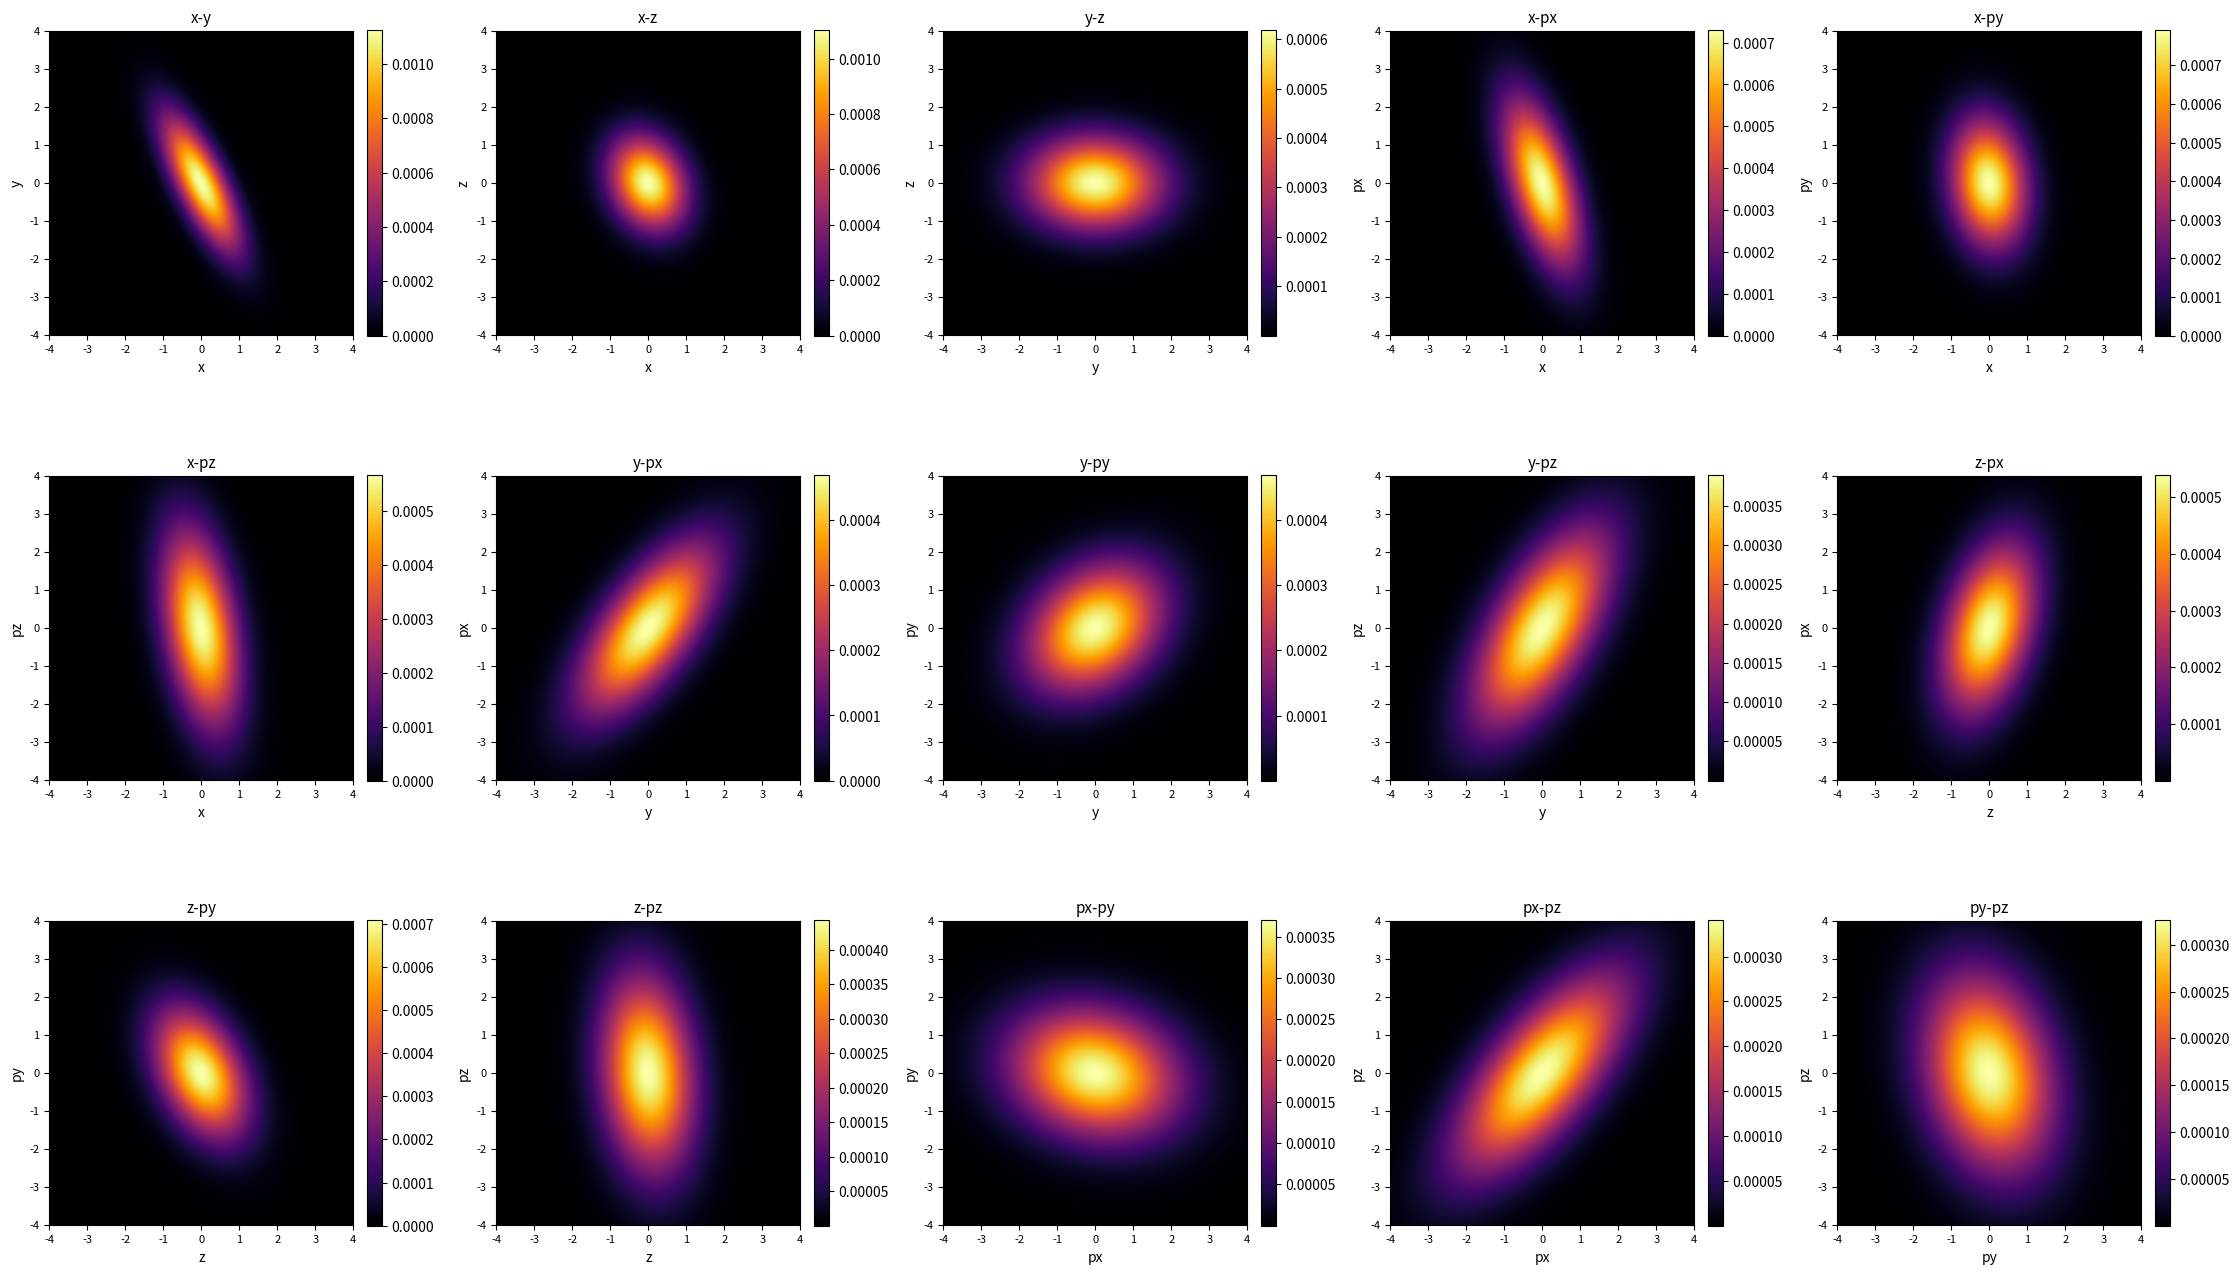

The script that saved this image:
import numpy as np
import matplotlib.pyplot as plt
import time

# --------------------------
# 1. Full 15 Projection Map
# --------------------------
PLANE_MAP = {
    # Position–Position
    "x-y": (0, 1),
    "x-z": (0, 2),
    "y-z": (1, 2),

    # Position–Momentum
    "x-px": (0, 3),
    "x-py": (0, 4),
    "x-pz": (0, 5),
    "y-px": (1, 3),
    "y-py": (1, 4),
    "y-pz": (1, 5),
    "z-px": (2, 3),
    "z-py": (2, 4),
    "z-pz": (2, 5),

    # Momentum–Momentum
    "px-py": (3, 4),
    "px-pz": (3, 5),
    "py-pz": (4, 5),
}

# --------------------------
# 2. Covariance Matrix Utils
# --------------------------
def build_covariance(sigmas=None, corrs=None, generate_random=False, seed=None):
    """
    Build a full 6x6 covariance matrix.
    - If generate_random=True, produce a random positive definite covariance.
    """
    dim = 6
    if generate_random:
        rng = np.random.default_rng(seed)
        A = rng.normal(size=(dim, dim))
        Sigma = A @ A.T
        if sigmas is None:
            sigmas = rng.uniform(0.5, 2.0, size=dim)
        D = np.diag(sigmas / np.sqrt(np.diag(Sigma)))
        return D @ Sigma @ D
    else:
        sigmas = np.array(sigmas)
        if corrs is None:
            corrs = np.zeros(dim*(dim-1)//2)
        Sigma = np.diag(sigmas**2)
        idx = 0
        for i in range(dim):
            for j in range(i+1, dim):
                Sigma[i, j] = corrs[idx]*sigmas[i]*sigmas[j]
                Sigma[j, i] = Sigma[i, j]
                idx += 1
        return Sigma

# --------------------------
# 3. Analytic Gaussian Density
# --------------------------
def gaussian_2d_density(X, Y, Sigma_2x2):
    """
    Compute a smooth, normalized 2D Gaussian density on grid (X,Y)
    with covariance Sigma_2x2 (zero mean).
    """
    inv_cov = np.linalg.inv(Sigma_2x2)
    det_cov = np.linalg.det(Sigma_2x2)
    pos = np.stack([X, Y], axis=-1)
    exp_term = np.einsum("...k,kl,...l->...", pos, inv_cov, pos)
    pdf = np.exp(-0.5 * exp_term) / (2 * np.pi * np.sqrt(det_cov))
    return pdf / pdf.sum()

# --------------------------
# 4. Frequency Map Generator
# --------------------------
def generate_frequency_maps(bins=128, planes=PLANE_MAP, Sigma=None,
                             correlated=True, seed=None):
    """
    Generate analytic, smooth 2D Gaussian frequency maps for each projection.
    All maps share the same coordinate range and resolution.
    """
    if planes is None:
        planes = list(PLANE_MAP.keys())

    dim = 6
    rng = np.random.default_rng(seed)

    # Build covariance
    if Sigma is None:
        Sigma = build_covariance(generate_random=correlated, seed=seed)

    # Common coordinate range and grid
    global_min, global_max = -4, 4
    x = np.linspace(global_min, global_max, bins)
    y = np.linspace(global_min, global_max, bins)
    X, Y = np.meshgrid(x, y)

    freq_maps = {}
    for plane in planes:
        i, j = PLANE_MAP[plane]
        Sigma_2x2 = Sigma[np.ix_([i, j], [i, j])]
        freq_maps[plane] = gaussian_2d_density(X, Y, Sigma_2x2)

    return freq_maps, Sigma, X, Y

# --------------------------
# 5. Visualization (3x5 Grid, labeled axes)
# --------------------------
def visualize_all_frequency_maps(frequency_maps, planes=None,
                                 X=None, Y=None, cmap="inferno", log_scale=True):
    """
    Visualize 2D frequency maps for all (or selected) planes in a 3x5 grid.
    Adds axis labels and numeric tick ranges for clarity.
    """
    if planes is None:
        planes = list(PLANE_MAP.keys())

    n_rows, n_cols = 3, 5
    fig, axs = plt.subplots(n_rows, n_cols, figsize=(4.5*n_cols, 4.5*n_rows))
    axs = axs.flatten()

    # infer coordinate ranges if available
    if X is not None and Y is not None:
        x_min, x_max = X[0, 0], X[0, -1]
        y_min, y_max = Y[0, 0], Y[-1, 0]
    else:
        x_min, x_max, y_min, y_max = -4, 4, -4, 4

    for i, plane in enumerate(planes):
        ax = axs[i]
        F = frequency_maps[plane]
        display = np.log1p(F) if log_scale else F

        im = ax.imshow(display, origin="lower", cmap=cmap, aspect="equal",
                       extent=[x_min, x_max, y_min, y_max])

        # split plane name for axis labels, e.g. "x-px" → x-label="x", y-label="px"
        x_label, y_label = plane.split("-")
        ax.set_xlabel(x_label, fontsize=10)
        ax.set_ylabel(y_label, fontsize=10)
        ax.set_title(plane, fontsize=11)
        ax.tick_params(labelsize=8)

        plt.colorbar(im, ax=ax, fraction=0.046, pad=0.04)

    for j in range(len(planes), len(axs)):
        axs[j].axis("off")

    plt.tight_layout()
    plt.show()

# --------------------------
# 6. Main Demo
# --------------------------
if __name__ == "__main__":
    bins = 128
    planes = list(PLANE_MAP.keys())

    start = time.time()
    freq_maps, Sigma, X, Y = generate_frequency_maps(bins=bins, planes=planes, seed=42)
    elapsed = time.time() - start

    print(f"Generated analytic Gaussian frequency maps in {elapsed:.2f} s")
    print("Covariance matrix:\n", np.round(Sigma, 3))

    visualize_all_frequency_maps(freq_maps, planes, X, Y)

    # Benchmark loop
    n_trials = 1000
    start = time.time()
    for _ in range(n_trials):
        generate_frequency_maps(bins=bins, planes=planes, seed=None)
    elapsed = time.time() - start
    print(f"\nBenchmark: {n_trials} calls to generate_frequency_maps")
    print(f"Total time: {elapsed:.2f} s")
    print(f"Average per call: {elapsed/n_trials:.6f} s")
